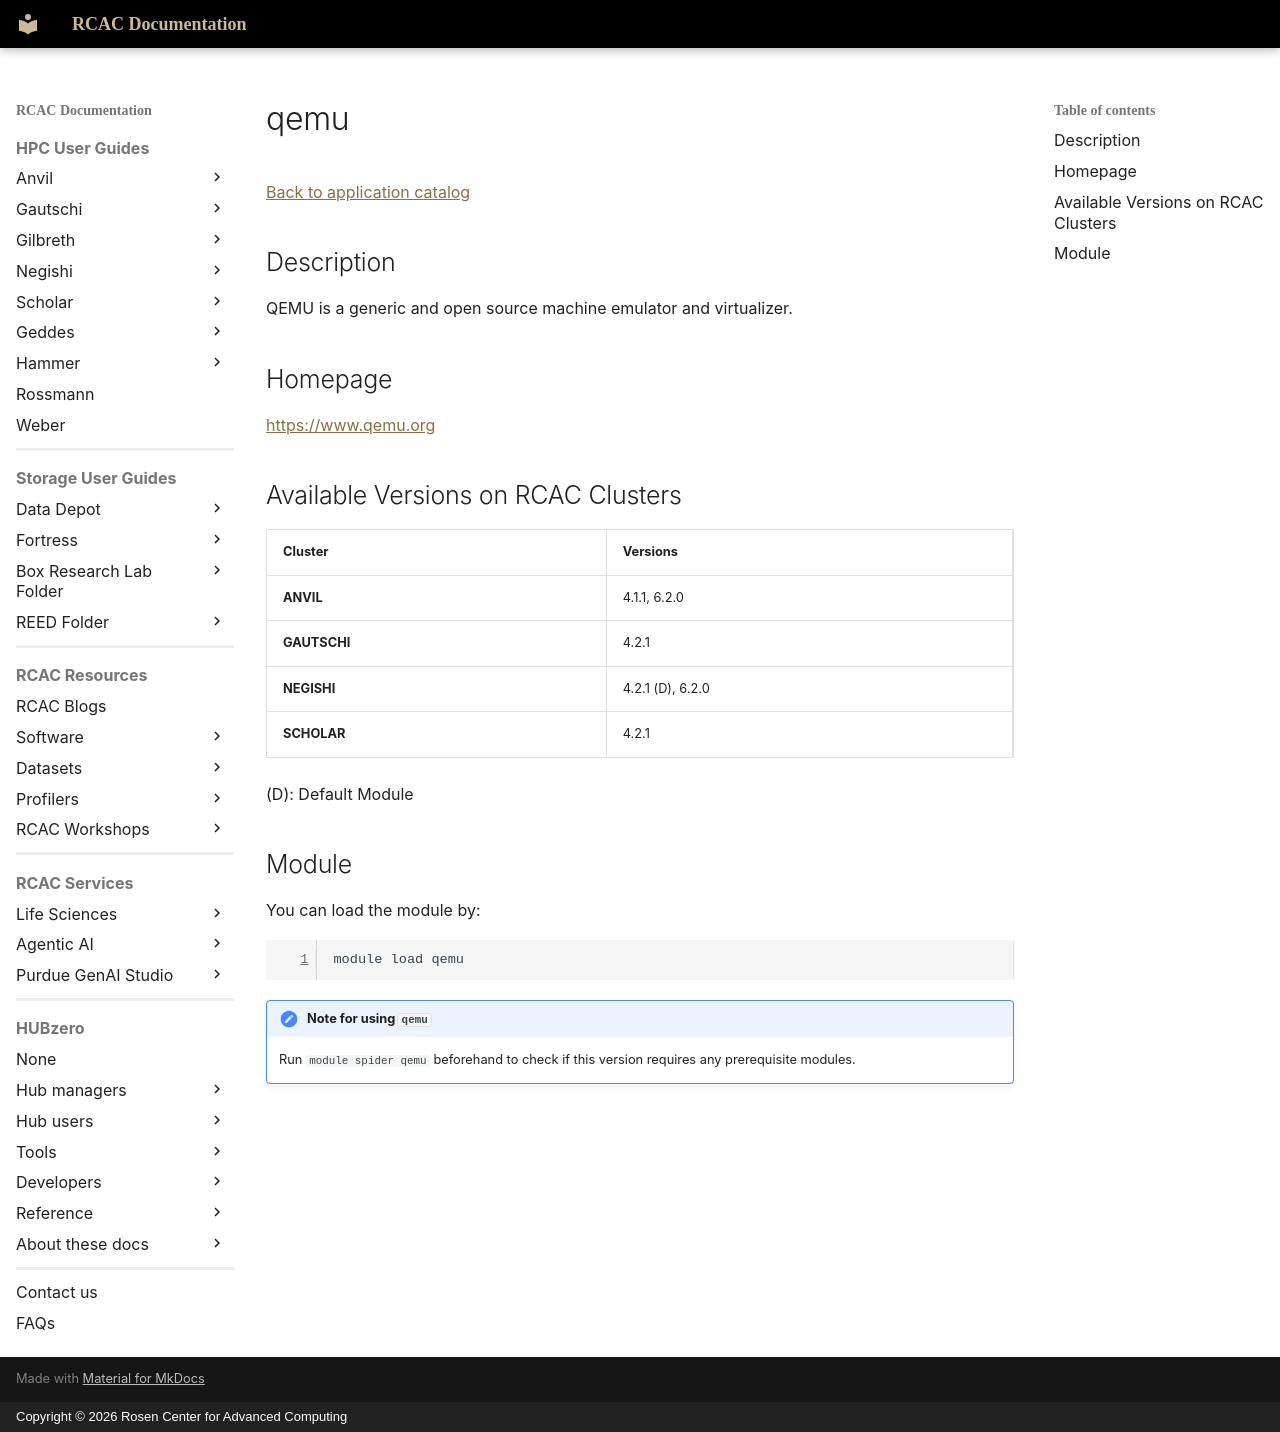

repository: PurdueRCAC/RCAC-Docs · page: software/apps_md/qemu/index.html · generator: mkdocs · copyright: Copyright © 2026 Rosen Center for Advanced Computing

# qemu

[Back to application catalog](../app_catalog.md)

## Description

QEMU is a generic and open source machine emulator and virtualizer.

## Homepage

[https://www.qemu.org](https://www.qemu.org)

## Available Versions on RCAC Clusters

|Cluster|Versions|
|---|---|
**ANVIL**|4.1.1, 6.2.0
**GAUTSCHI**|4.2.1
**NEGISHI**|4.2.1 (D), 6.2.0
**SCHOLAR**|4.2.1

(D): Default Module

## Module

You can load the module by:

```bash
module load qemu
```

!!! note "Note for using `qemu`"
    Run `module spider qemu` beforehand to check if this version requires any prerequisite modules.
